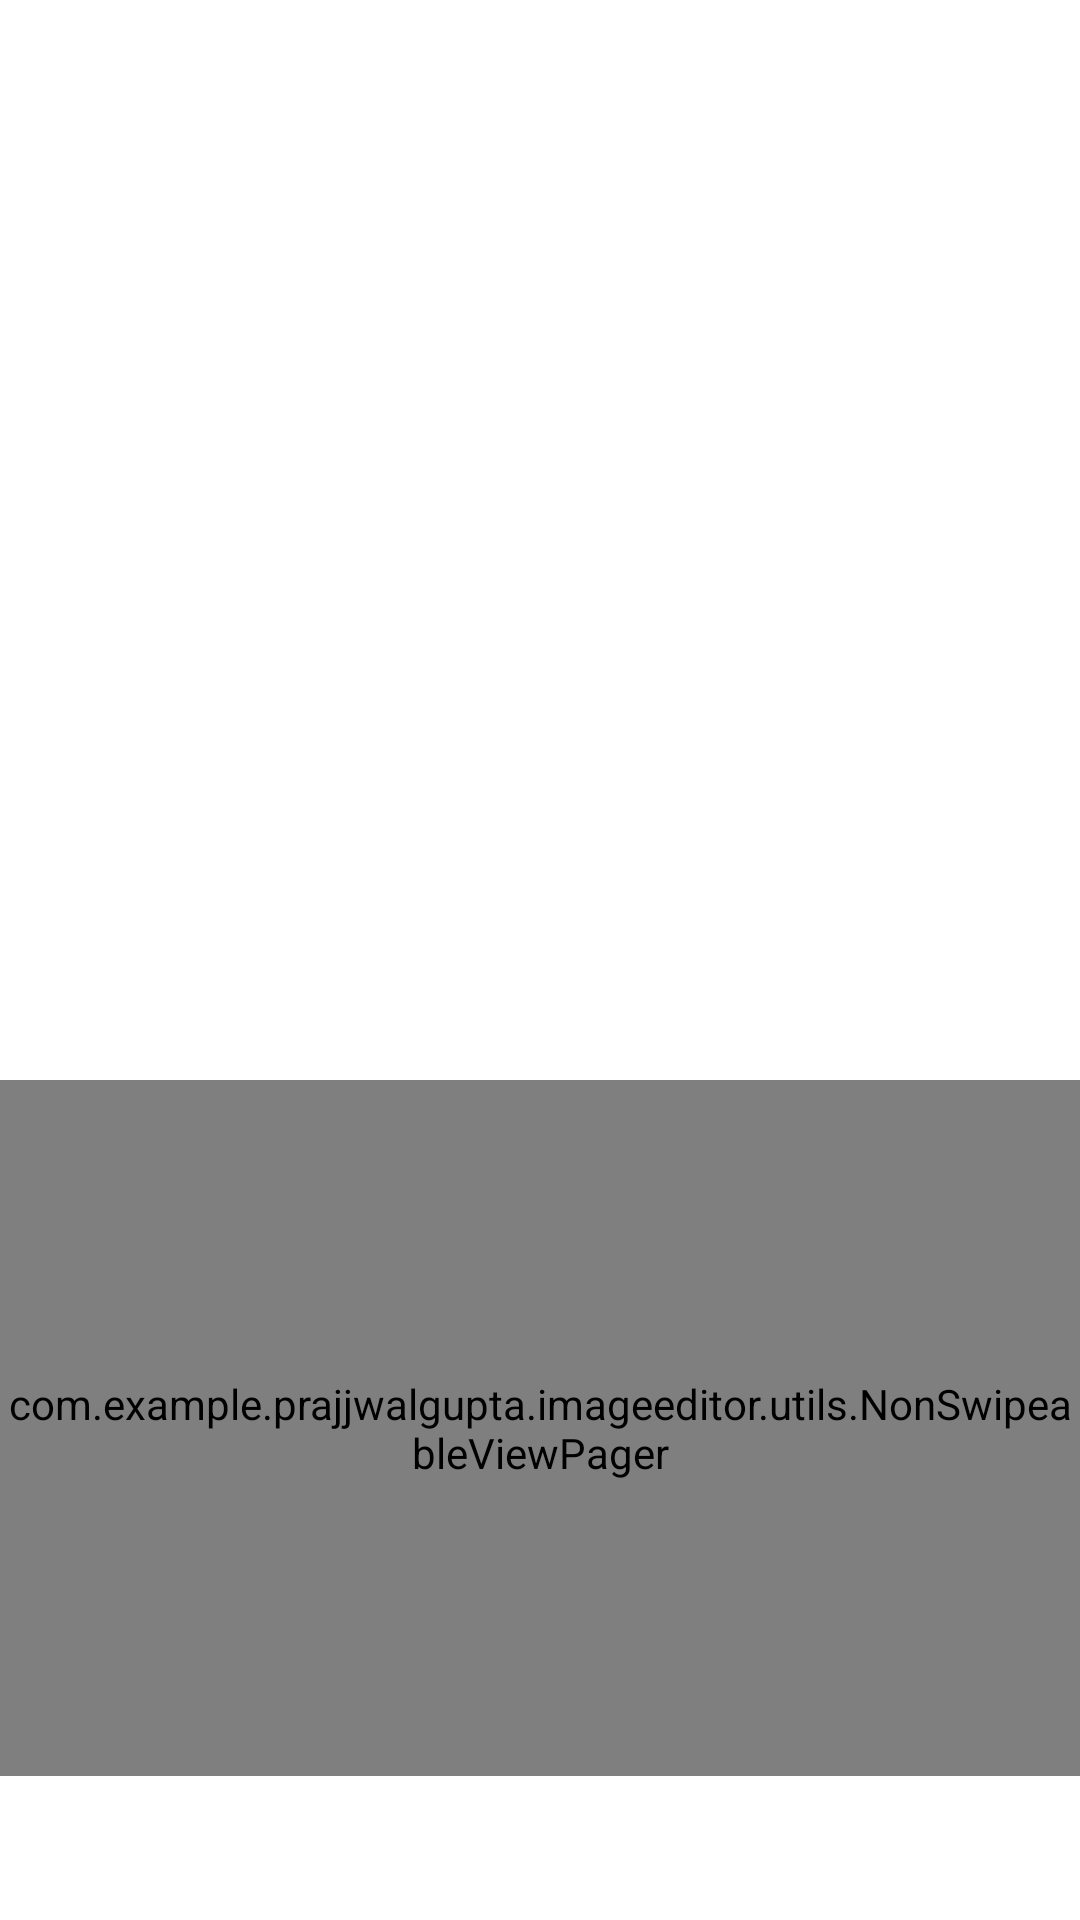

Produce the Android XML layout that renders to this screen, including the resource entries it uses.
<!-- AndroidManifest.xml: application theme AppTheme -->
<!-- res/layout/content_main.xml -->
<?xml version="1.0" encoding="utf-8"?>
<RelativeLayout xmlns:android="http://schemas.android.com/apk/res/android"
    xmlns:app="http://schemas.android.com/apk/res-auto"
    xmlns:tools="http://schemas.android.com/tools"
    android:layout_width="match_parent"
    android:layout_height="match_parent"
    android:background="@android:color/white"
    android:orientation="vertical"
    app:layout_behavior="@string/appbar_scrolling_view_behavior"
    tools:context="com.example.prajjwalgupta.imageeditor.MainActivity"
    tools:showIn="@layout/activity_main">

    <ImageView
        android:id="@+id/image_preview"
        android:layout_width="match_parent"
        android:layout_height="360dp"
        android:scaleType="centerCrop" />

    <com.example.prajjwalgupta.imageeditor.utils.NonSwipeableViewPager
        android:id="@+id/viewpager"
        android:layout_width="match_parent"
        android:layout_height="120dp"
        android:layout_above="@+id/tabs"
        android:layout_below="@+id/image_preview"
        app:layout_behavior="@string/appbar_scrolling_view_behavior" />

    <android.support.design.widget.TabLayout
        android:id="@+id/tabs"
        android:layout_width="match_parent"
        android:layout_height="wrap_content"
        android:layout_alignParentBottom="true"
        app:tabGravity="fill"
        app:tabMode="fixed" />

</RelativeLayout>
<!-- res/layout/activity_main.xml (included above) -->
<?xml version="1.0" encoding="utf-8"?>
<android.support.design.widget.CoordinatorLayout xmlns:android="http://schemas.android.com/apk/res/android"
    android:id="@+id/coordinator_layout"
    xmlns:app="http://schemas.android.com/apk/res-auto"
    xmlns:tools="http://schemas.android.com/tools"
    android:layout_width="match_parent"
    android:layout_height="match_parent"
    tools:context="com.example.prajjwalgupta.imageeditor.MainActivity">

    <android.support.design.widget.AppBarLayout
        android:layout_width="match_parent"
        android:layout_height="wrap_content"
        android:theme="@style/AppTheme.AppBarOverlay">

        <android.support.v7.widget.Toolbar
            android:id="@+id/toolbar"
            android:layout_width="match_parent"
            android:layout_height="?attr/actionBarSize"
            android:background="@android:color/white"
            app:popupTheme="@style/AppTheme.PopupOverlay" />

    </android.support.design.widget.AppBarLayout>

    <include layout="@layout/content_main" />

</android.support.design.widget.CoordinatorLayout>
<!-- resources referenced by this layout -->
<resources>
  <style name="AppTheme.AppBarOverlay" parent="ThemeOverlay.AppCompat.Light" />
  <style name="AppTheme.PopupOverlay" parent="ThemeOverlay.AppCompat.Light" />
  <style name="AppTheme" parent="Theme.AppCompat.Light.DarkActionBar">
          
          <item name="colorPrimary">@color/colorPrimary</item>
          <item name="colorPrimaryDark">@color/colorPrimaryDark</item>
          <item name="colorAccent">@color/colorAccent1</item>
      </style>
  <color name="colorPrimary">#3F51B5</color>
  <color name="colorPrimaryDark">#303F9F</color>
  <color name="colorAccent1">#FF4081</color>
</resources>
